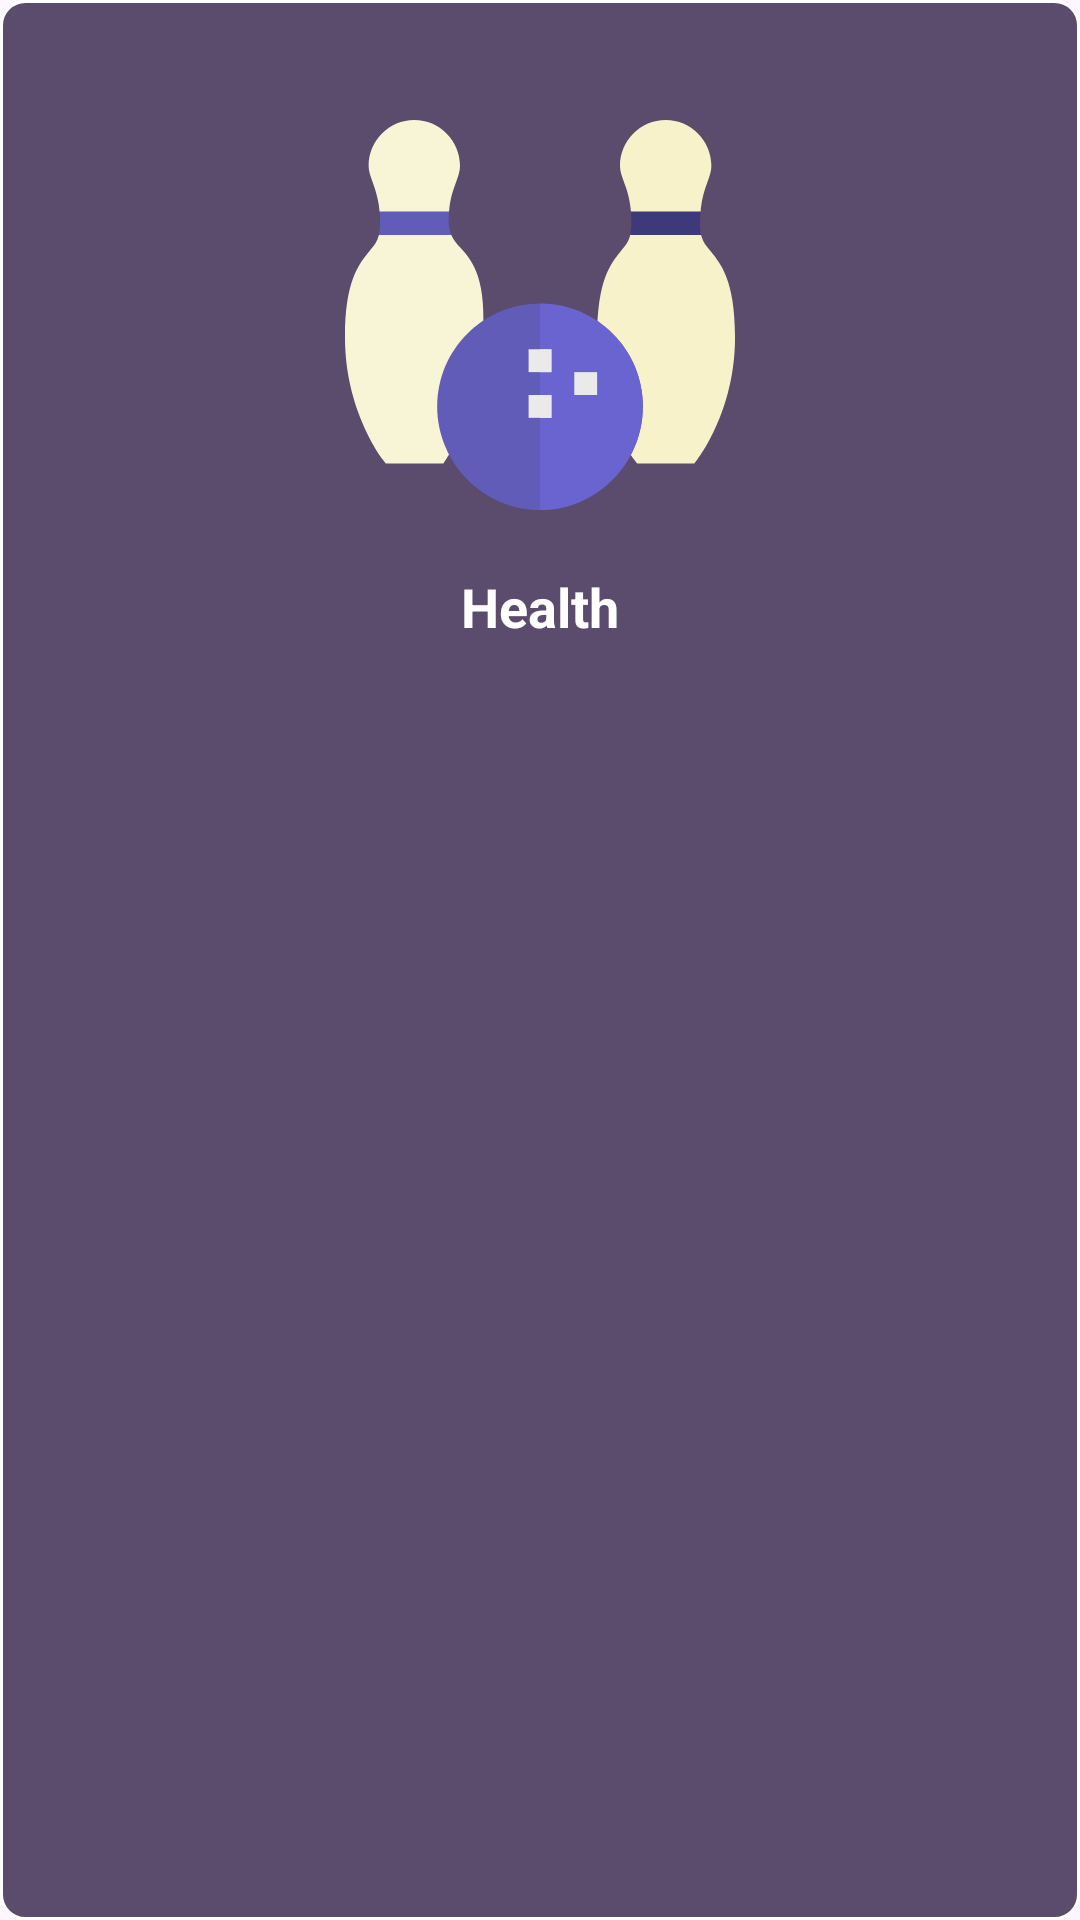

Reconstruct the res/layout file that produces this screen, plus the resources it refers to.
<!-- AndroidManifest.xml: application theme Theme.Proddy -->
<!-- res/layout/habit_category_item.xml -->
<LinearLayout
    android:layout_width="match_parent"
    android:layout_height="match_parent"
    android:layout_marginHorizontal="20dp"
    android:layout_marginTop="20dp"
    android:paddingHorizontal="20dp"
    android:paddingVertical="40dp"
    android:background="@drawable/habit_category_card_background"
    android:orientation="vertical"
    xmlns:android="http://schemas.android.com/apk/res/android">

    <ImageView
        android:layout_width="130dp"
        android:layout_height="130dp"
        android:src="@drawable/fun"
        android:layout_gravity="center"
        android:layout_marginBottom="20dp"
        android:id="@+id/categoryImage"/>

    <TextView
        android:layout_width="wrap_content"
        android:layout_height="wrap_content"
        android:id="@+id/categoryName"
        android:text="Health"
        android:layout_gravity="center_horizontal"
        android:textAlignment="center"
        android:textSize="18sp"
        android:textStyle="bold"
        android:paddingHorizontal="16dp"
        android:textColor="@color/white"
        />


</LinearLayout>
<!-- resources referenced by this layout -->
<resources>
  <color name="white">#FFFFFFFF</color>
  <!-- drawable fun: vector/xml drawable (drawable, 2611 chars, omitted) -->
  <!-- drawable habit_category_card_background (drawable) -->
  <?xml version="1.0" encoding="utf-8"?>
  <shape xmlns:android="http://schemas.android.com/apk/res/android">
      <corners android:radius="8dp" />
      <stroke android:width="1dp"/>
      <stroke android:color="#FFFFFF"/>
      <solid android:color="#B3180330"/>
      <elevation android:elevation="4dp" />
  </shape>
  <style name="Theme.Proddy" parent="Base.Theme.Proddy" />
  <style name="Base.Theme.Proddy" parent="Theme.Material3.DayNight.NoActionBar">
          
          
      </style>
</resources>
